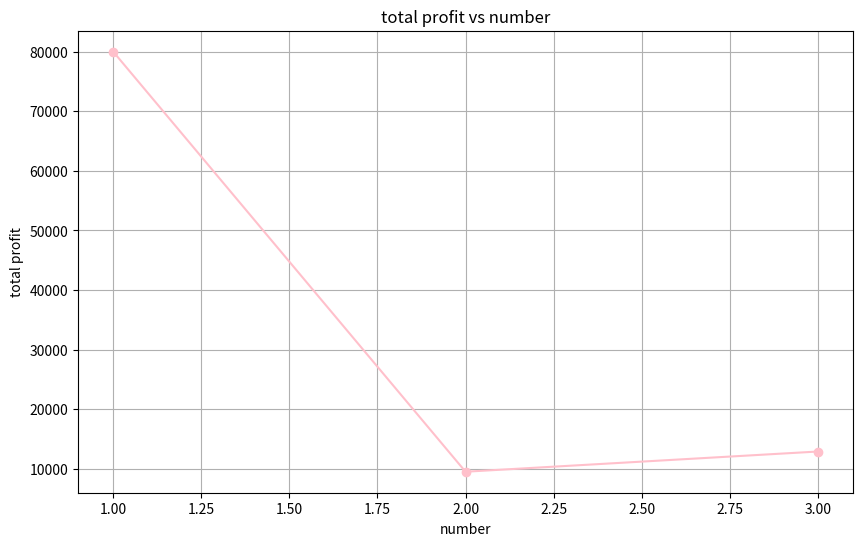

Python code for this plot:
#import necessary libraries
import pandas as pd
import matplotlib.pyplot as plt
#creating the dataset
data={
'number': [1,2,3],
'pencil': [300,350,400],
'textbook': [250,350,400],
'drawing sheet':[100,125,190],
'total': [700,1075,1320],
'profit': [80000,9500,12890]
}
print(data)
df=pd.DataFrame(data)
#check the statistical information of the dataset
print("statistical information")
print(df.describe())
#plotline showing total profit on y-axis and number column on x-axis
plt.figure(figsize=(10,6))
plt.plot(df['number'], df['profit'], marker='o',color='pink', linestyle='-')
plt.title('total profit vs number')
plt.xlabel('number')
plt.ylabel('total profit')
plt.grid(True)
plt.show()
#finding the missing values
print("\nmissing values:")
print(df.isnull().sum())
#find the sum of total profit
total_profit_sum=df['profit'].sum()
print("\n sum of the total profit:",total_profit_sum)
#find the maximum values from the drawing sheet column
max_drawing_sheet=df['drawing sheet'].max()
print("\n maximum values from drawing sheet column: ",max_drawing_sheet)
